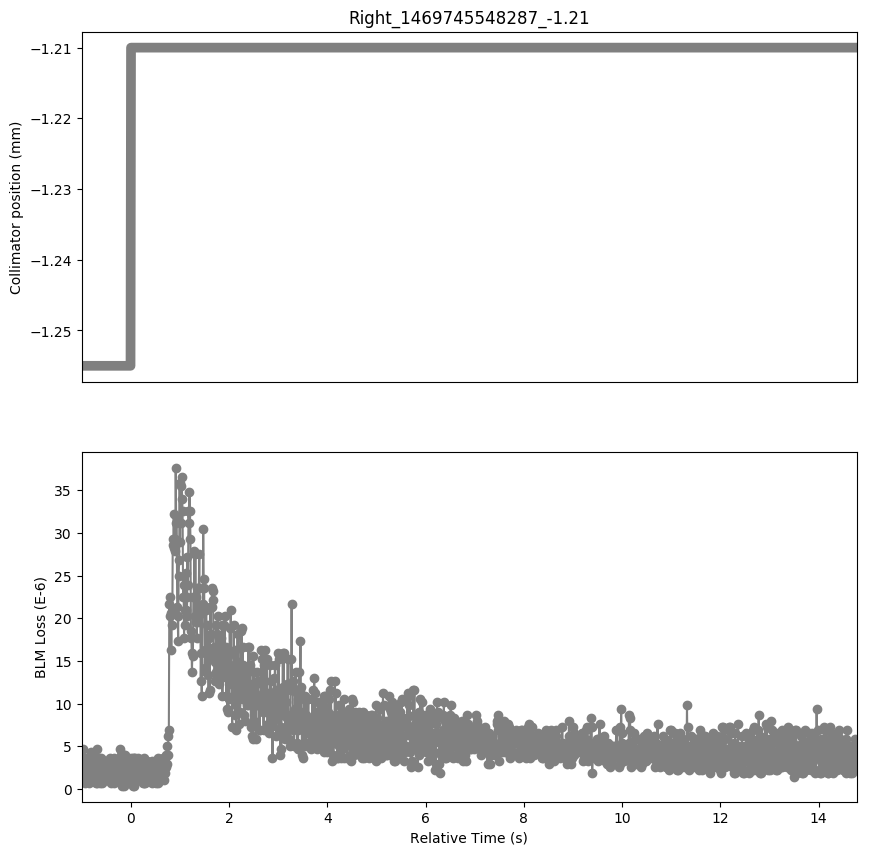

The data file committed next to this chart (first rows):
Timestamp, position, BLMTI.06R7.B2I10_TCP.C6R7.B2
1469745547290, -1.255, 2.8960000000000003e-06
1469745547300, -1.255, 1.4480000000000002e-06
1469745547310, -1.255, 4.706e-06
1469745547320, -1.255, 2.1719999999999997e-06
1469745547330, -1.255, 3.62e-06
1469745547340, -1.255, 1.81e-06
1469745547350, -1.255, 3.62e-06
1469745547360, -1.255, 7.240000000000001e-07
1469745547370, -1.255, 3.62e-06
1469745547380, -1.255, 1.0859999999999999e-06
1469745547390, -1.255, 3.62e-06
1469745547400, -1.255, 1.0859999999999999e-06
1469745547410, -1.255, 3.62e-06
1469745547420, -1.255, 1.0859999999999999e-06
1469745547430, -1.255, 3.258e-06
1469745547440, -1.255, 7.240000000000001e-07
1469745547450, -1.255, 2.8960000000000003e-06
1469745547460, -1.255, 1.4480000000000002e-06
1469745547470, -1.255, 4.343999999999999e-06
1469745547480, -1.255, 1.81e-06
1469745547490, -1.255, 2.8960000000000003e-06
1469745547500, -1.255, 1.81e-06
1469745547510, -1.255, 2.5340000000000002e-06
1469745547520, -1.255, 1.4480000000000002e-06
1469745547530, -1.255, 3.62e-06
1469745547540, -1.255, 1.4480000000000002e-06
1469745547550, -1.255, 3.62e-06
1469745547560, -1.255, 1.0859999999999999e-06
1469745547570, -1.255, 3.62e-06
1469745547580, -1.255, 7.240000000000001e-07
1469745547590, -1.255, 4.706e-06
1469745547600, -1.255, 7.240000000000001e-07
1469745547610, -1.255, 3.258e-06
1469745547620, -1.255, 1.0859999999999999e-06
1469745547630, -1.255, 3.62e-06
1469745547640, -1.255, 1.4480000000000002e-06
1469745547650, -1.255, 2.8960000000000003e-06
1469745547660, -1.255, 7.240000000000001e-07
1469745547670, -1.255, 3.62e-06
1469745547680, -1.255, 1.0859999999999999e-06
1469745547690, -1.255, 3.258e-06
1469745547700, -1.255, 7.240000000000001e-07
1469745547710, -1.255, 3.258e-06
1469745547720, -1.255, 1.81e-06
1469745547730, -1.255, 3.258e-06
1469745547740, -1.255, 1.81e-06
1469745547750, -1.255, 3.258e-06
1469745547760, -1.255, 1.4480000000000002e-06
1469745547770, -1.255, 2.8960000000000003e-06
1469745547780, -1.255, 1.0859999999999999e-06
1469745547790, -1.255, 2.5340000000000002e-06
1469745547800, -1.255, 1.4480000000000002e-06
1469745547810, -1.255, 3.258e-06
1469745547820, -1.255, 1.0859999999999999e-06
1469745547830, -1.255, 3.258e-06
1469745547840, -1.255, 1.0859999999999999e-06
1469745547850, -1.255, 2.8960000000000003e-06
1469745547860, -1.255, 1.0859999999999999e-06
1469745547870, -1.255, 3.62e-06
1469745547880, -1.255, 7.240000000000001e-07
... 1,519 more rows
